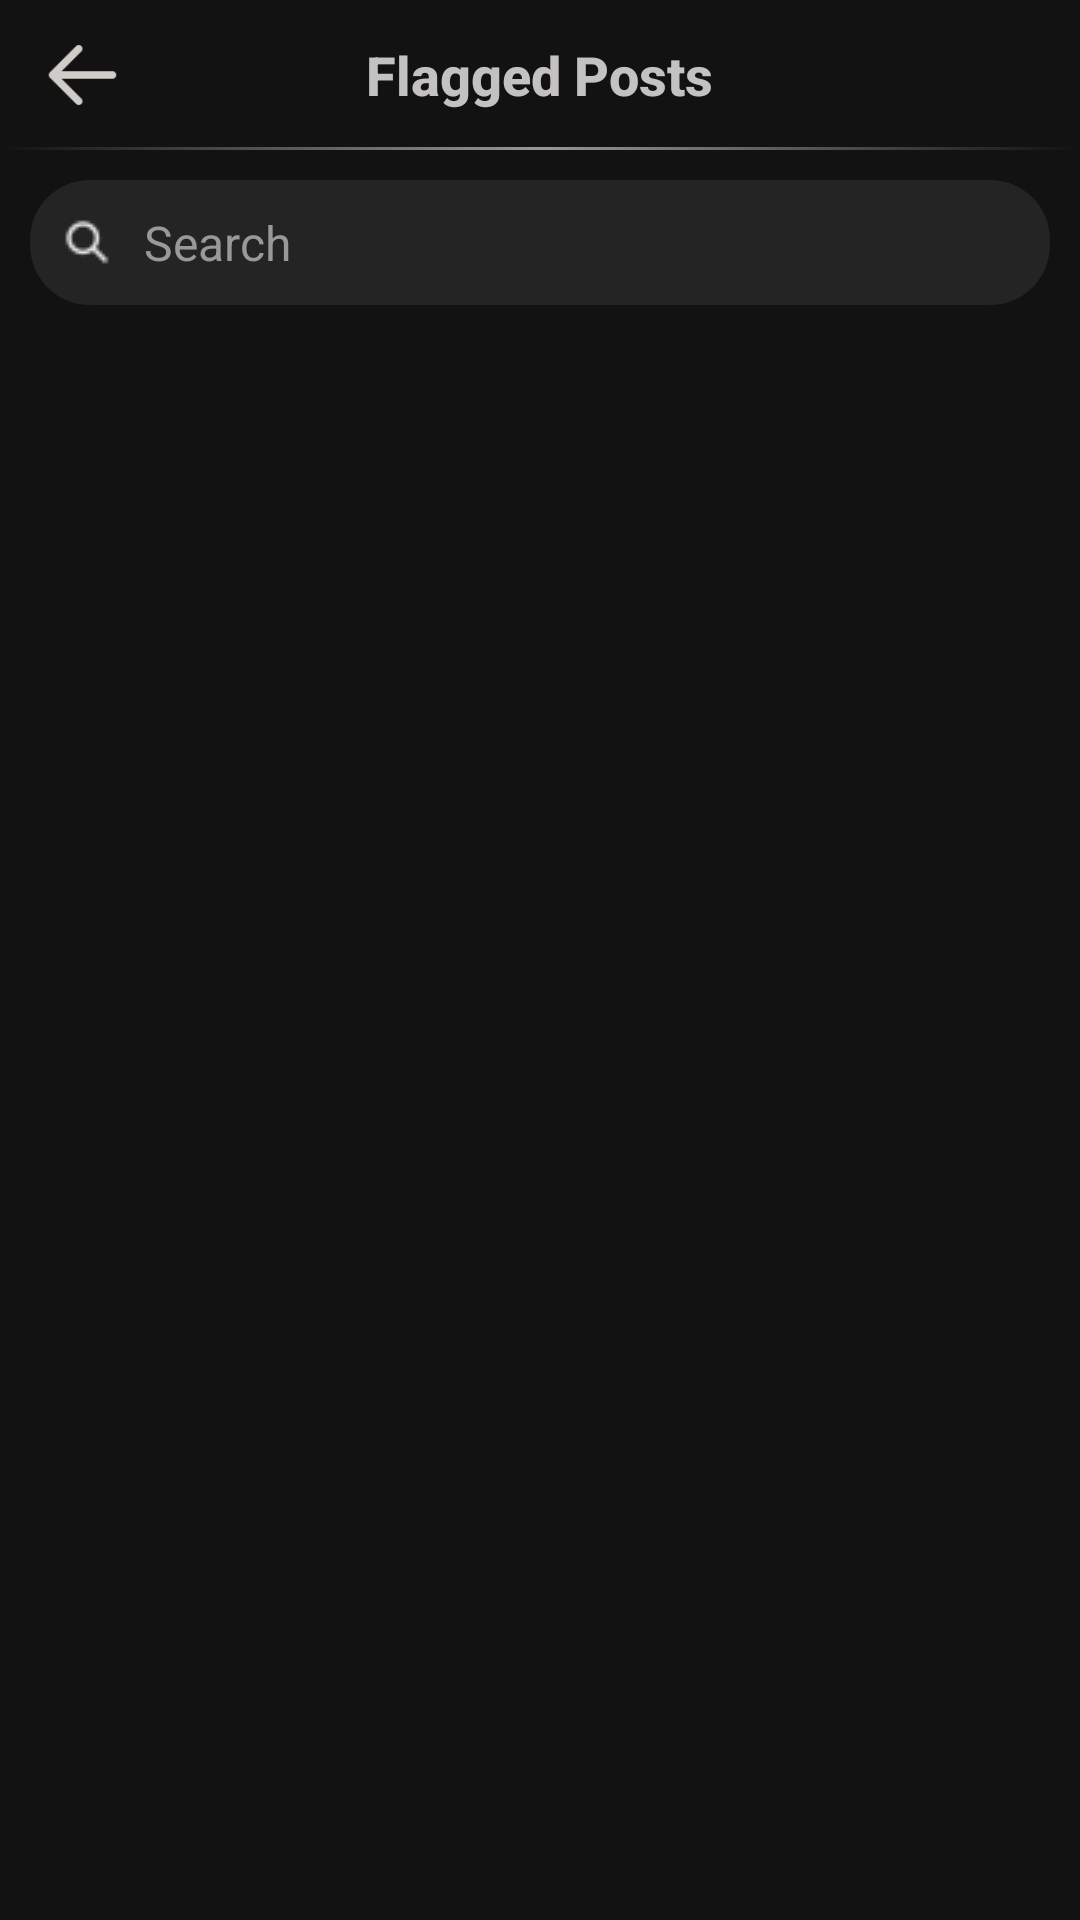

Reconstruct the res/layout file that produces this screen, plus the resources it refers to.
<!-- AndroidManifest.xml: application theme Theme.ProjectPhairu -->
<!-- res/layout/fragment_flagged_posts.xml -->
<?xml version="1.0" encoding="utf-8"?>
<RelativeLayout xmlns:android="http://schemas.android.com/apk/res/android"
    xmlns:app="http://schemas.android.com/apk/res-auto"
    xmlns:tools="http://schemas.android.com/tools"
    android:layout_width="match_parent"
    android:layout_height="match_parent"
    tools:context=".Fragments.FlaggedPostsFragment"
    android:background="@color/background"
    android:fitsSystemWindows="true">

    <com.google.android.material.appbar.AppBarLayout
        android:layout_width="match_parent"
        android:layout_height="wrap_content"
        app:layout_constraintEnd_toEndOf="parent"
        app:layout_constraintStart_toStartOf="parent"
        app:layout_constraintTop_toTopOf="parent"
        android:id="@+id/top_appbar">


        <RelativeLayout
            android:layout_width="match_parent"
            android:layout_height="50dp"
            android:background="@color/background">
            <ImageView
                android:id="@+id/backBtn"
                android:layout_width="45dp"
                android:layout_height="30dp"
                android:layout_marginStart="5dp"
                android:layout_centerInParent="true"
                android:background="?android:attr/selectableItemBackgroundBorderless"
                android:clickable="true"
                android:focusable="true"
                android:src="@drawable/windows_back"
                android:layout_alignParentStart="true"/>
            <TextView
                android:layout_width="wrap_content"
                android:layout_height="wrap_content"
                android:text="Flagged Posts"
                android:layout_centerHorizontal="true"
                android:layout_centerVertical="true"
                android:textSize="18sp"
                android:textColor="@color/hintText2"
                android:textStyle="bold"
                android:fontFamily="sans-serif-medium"/>

            <View
                android:id="@+id/view"
                android:layout_width="match_parent"
                android:layout_height="1dp"
                android:background="@drawable/gradient"
                android:layout_marginTop="2dp"
                android:visibility="visible"
                android:layout_alignParentBottom="true"/>

        </RelativeLayout>
    </com.google.android.material.appbar.AppBarLayout>


    <ProgressBar
        android:id="@+id/bookmarksPageLoader"
        android:layout_width="35dp"
        android:layout_height="35dp"
        android:visibility="gone"
        android:indeterminateTint="@color/blue"
        android:layout_centerInParent="true"/>

    <ScrollView
        android:id="@+id/bookmarksScrollview"
        android:layout_width="match_parent"
        android:layout_height="wrap_content"
        android:layout_below="@id/top_appbar"
        android:scrollbars="none"
        android:visibility="visible">

        <LinearLayout
            android:layout_width="match_parent"
            android:layout_height="wrap_content"
            android:orientation="vertical">

            <RelativeLayout
                android:layout_width="match_parent"
                android:layout_height="wrap_content">
                <EditText
                    android:id="@+id/searchUsers"
                    android:layout_width="match_parent"
                    android:layout_height="wrap_content"
                    android:layout_marginStart="10dp"
                    android:layout_marginEnd="10dp"
                    android:layout_marginTop="10dp"
                    android:background="@drawable/loginscontainer"
                    android:drawableStart="@drawable/search_icon_18"
                    android:drawablePadding="10dp"
                    android:padding="10dp"
                    android:textSize="16sp"
                    android:textColor="@color/textColorPurple"
                    android:textColorHint="@color/hintText"
                    android:hint="Search"/>

                <TextView
                    android:id="@+id/resultsTxt"
                    android:layout_width="wrap_content"
                    android:layout_height="wrap_content"
                    android:text="Results"
                    android:layout_below="@+id/searchUsers"
                    android:layout_marginTop="10dp"
                    android:layout_marginStart="10dp"
                    android:textSize="16sp"
                    android:textColor="@color/textColorPurple"
                    android:textStyle="bold"
                    android:fontFamily="@font/poppins"
                    android:visibility="gone"/>
                <androidx.recyclerview.widget.RecyclerView
                    android:id="@+id/flaggedPostsRecyclerview"
                    android:layout_width="match_parent"
                    android:layout_height="match_parent"
                    android:visibility="visible"
                    android:layout_margin="10dp"
                    android:layout_below="@+id/resultsTxt"/>
                <Space
                    android:layout_width="match_parent"
                    android:layout_height="40dp"
                    android:layout_below="@id/flaggedPostsRecyclerview"/>

            </RelativeLayout>


        </LinearLayout>
    </ScrollView>




</RelativeLayout>
<!-- resources referenced by this layout -->
<resources>
  <color name="background">#121212</color>
  <color name="blue">#2979FF</color>
  <color name="hintText">#999999</color>
  <color name="hintText2">#C3C1C1</color>
  <color name="textColorPurple">#DEDEDE</color>
  <!-- drawable gradient (drawable) -->
  <?xml version="1.0" encoding="utf-8"?>
  <selector xmlns:android="http://schemas.android.com/apk/res/android">
  <item>
      <shape android:shape="rectangle">
          <gradient android:startColor="#00ffffff" android:centerColor="#90ffffff" android:endColor="#00ffffff"/>
      </shape>
  </item>
  </selector>
  <!-- drawable loginscontainer (drawable) -->
  <?xml version="1.0" encoding="utf-8"?>
  <shape xmlns:android="http://schemas.android.com/apk/res/android" android:shape="rectangle">
      <solid android:color="@color/drawerBackground"/>
      <corners
          android:radius="20dp" />
  </shape>
  <!-- drawable search_icon_18: png bitmap (drawable, 350 bytes) -->
  <!-- drawable windows_back: png bitmap (drawable, 519 bytes) -->
  <style name="Theme.ProjectPhairu" parent="Base.Theme.ProjectPhairu" />
  <color name="drawerBackground">#242424</color>
  <style name="Base.Theme.ProjectPhairu" parent="Theme.MaterialComponents.NoActionBar">
          <item name="android:windowSoftInputMode">adjustResize</item>
          <item name="colorPrimary">@color/blue</item>
          <item name="colorSecondary">@color/white</item>
          <item name="android:statusBarColor" tools:targetApi="1">@color/background</item>
          <item name="android:windowBackground">@color/background</item>
          <item name="android:windowIsTranslucent">true</item>
          <item name="android:windowActionBar">true</item>
          <item name="android:windowTranslucentStatus">true</item>
          <item name="android:windowTranslucentNavigation">true</item>
          <item name="android:windowDrawsSystemBarBackgrounds">true</item>
      </style>
  <color name="white">#FFFFFFFF</color>
</resources>
